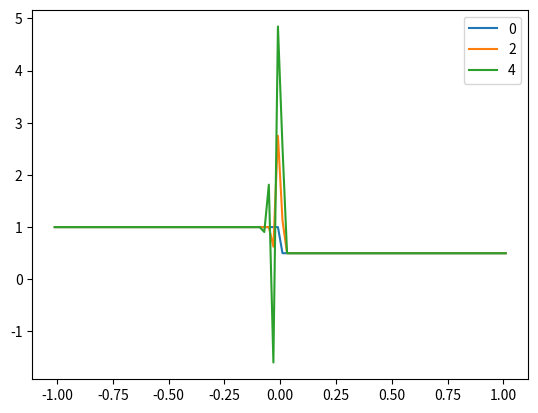

Write Python code to recreate this figure.
import numpy as np
import matplotlib.pyplot as plt 

xmin, xmax = -1, 1
tmin, tmax = 0, 5

x_all_cells, t_all_cells = 100, 10
delta_x = (xmax - xmin) / x_all_cells
X = np.linspace(xmin-delta_x/2, xmax+delta_x/2, x_all_cells, endpoint=True)
T = np.linspace(tmin, tmax, t_all_cells, endpoint=True)

RHO = np.zeros((len(T), len(X)))
V = np.zeros((len(T), len(X)))

# declare initial array
for i in range(len(X)):
    if X[i] < 0:
        RHO[0, i] = 1 
        V[:, i] = 1
    elif X[i] > 0:
        RHO[0, i] = .5 
        V[:, i] = 0

def delta_t(i):
    return (delta_x / max(max(V[i,:]),1e-5))

for i in range(0, len(T)-1):
    # boundary condition 
    RHO[i, 0] = RHO[i, 1]
    RHO[i, -1] = RHO[i, -2] # upper boundary
    for j in range(1, len(X)-1):
        #calcualting v and rho at interface 
        #print(RHO[i, j])
        rho_n_l = RHO[i, j] - (RHO[i, j+1] - RHO[i, j-1]) / 4
        v_n_l = V[i, j] - (V[i, j+1] - V[i, j-1]) / 4
        rho_n_r = RHO[i, j] + (RHO[i, j+1] - RHO[i, j-1]) / 4
        v_n_r = V[i, j] + (V[i, j+1] - V[i, j-1]) / 4
        #updating values
        RHO[i+1, j] = RHO[i, j] - delta_t(i) / delta_x * (rho_n_r * v_n_r - rho_n_l * v_n_l)
    #print(delta_t(i))

for i in [0, 2, 4]:
    plt.plot(X, RHO[i, ], label=i)
    plt.legend()
plt.show()
